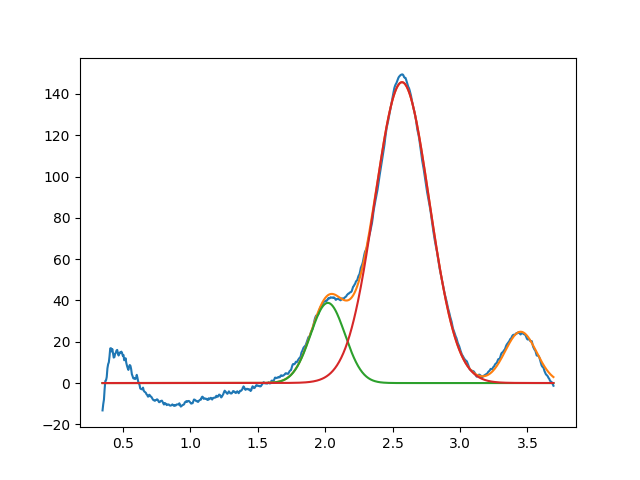

The file beside this chart, header and first rows:
2.020015171724954151e+00, 3.881975105607379106e+01, 2.999999999999999334e-01, 9.999999999999998890e-01
2.569877530798386545e+00, 1.456618565163475409e+02, 4.760973419561245201e-01, 9.962823730778496145e-01
3.450000000000000622e+00, 2.480590911984140234e+01, 2.754829089313936552e-01, 9.999999999999767963e-01
